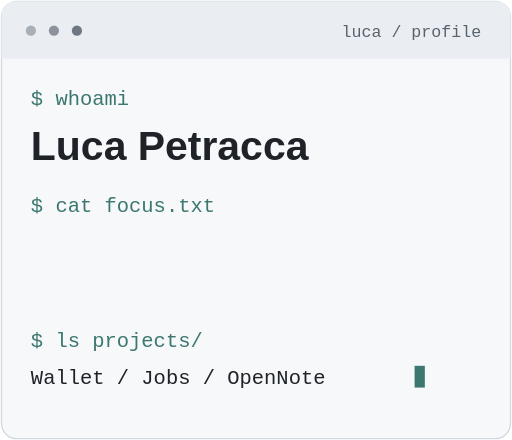
t = 0.00 s
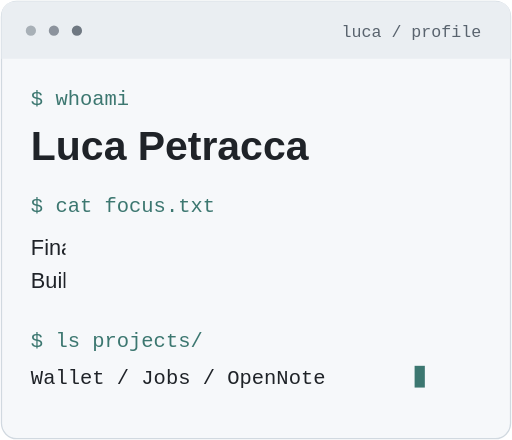
t = 0.19 s
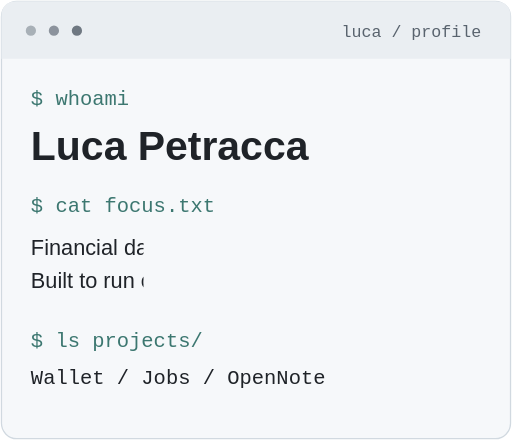
t = 0.56 s
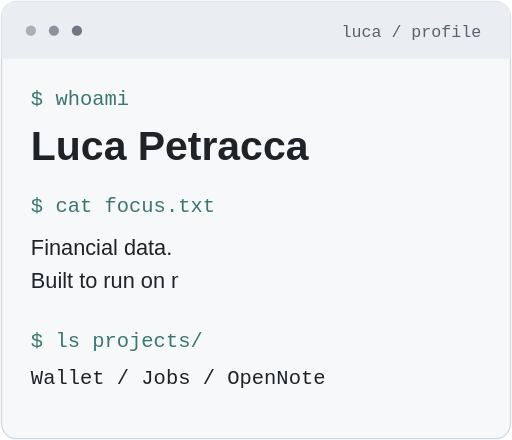
t = 0.75 s
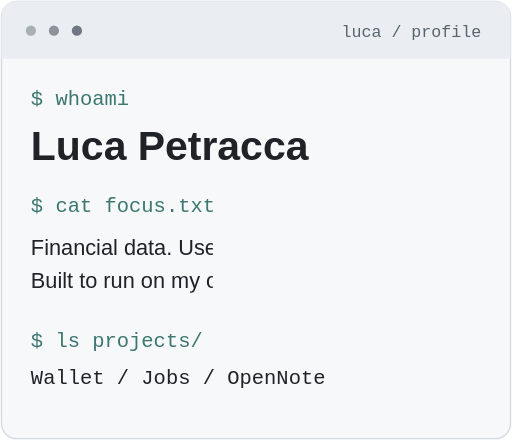
t = 0.94 s
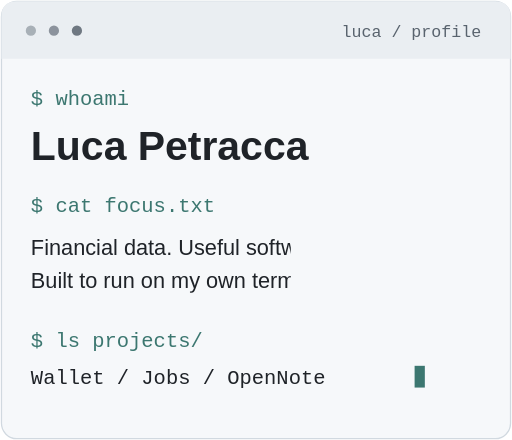
t = 1.31 s

The animated SVG that drew these frames (rendered in a browser with its animation timeline set to each time). Animation: 2 CSS @keyframes rules; one cycle of 1.50 s, repeats indefinitely.

<svg xmlns="http://www.w3.org/2000/svg" width="400" height="344" viewBox="0 0 400 344" role="img"><title>Luca Petracca. Financial data and self-hosted software. Wallet, Jobs and OpenNote.</title><style>text{font-family:Arial,Helvetica,sans-serif}.mono{font-family:ui-monospace,SFMono-Regular,Consolas,monospace}.typing{clip-path:inset(0 0 0 0);animation:type 1.5s steps(35,end) both}.cursor{animation:blink 1.1s step-end infinite}@keyframes type{from{clip-path:inset(0 100% 0 0)}to{clip-path:inset(0 0 0 0)}}@keyframes blink{50%{opacity:0}}@media(prefers-reduced-motion:reduce){.typing,.cursor{animation:none}}</style><rect x="1" y="1" width="398" height="342" rx="12" fill="#f6f8fa" stroke="#d1d9e0"/><path d="M13 1H387Q399 1 399 13V46H1V13Q1 1 13 1" fill="#eaeef2"/><circle cx="24" cy="24" r="4" fill="#59636e" opacity="0.45"/><circle cx="42" cy="24" r="4" fill="#59636e" opacity="0.65"/><circle cx="60" cy="24" r="4" fill="#59636e" opacity="0.8500000000000001"/><text x="376" y="29" font-size="13" fill="#59636e" text-anchor="end" class="mono">luca / profile</text><text x="24" y="82" font-size="16" fill="#3c7770" class="mono">$ whoami</text><text x="24" y="125" font-size="32" fill="#1f2328" font-weight="700">Luca Petracca</text><text x="24" y="166" font-size="16" fill="#3c7770" class="mono">$ cat focus.txt</text><g class="typing"><text x="24" y="199" font-size="17" fill="#1f2328" >Financial data. Useful software.</text><text x="24" y="225" font-size="17" fill="#1f2328" >Built to run on my own terms.</text></g><text x="24" y="271" font-size="16" fill="#3c7770" class="mono">$ ls projects/</text><text x="24" y="300" font-size="16" fill="#1f2328" class="mono">Wallet  /  Jobs  /  OpenNote</text><rect class="cursor" x="324" y="286" width="8" height="17" fill="#3c7770"/></svg>
